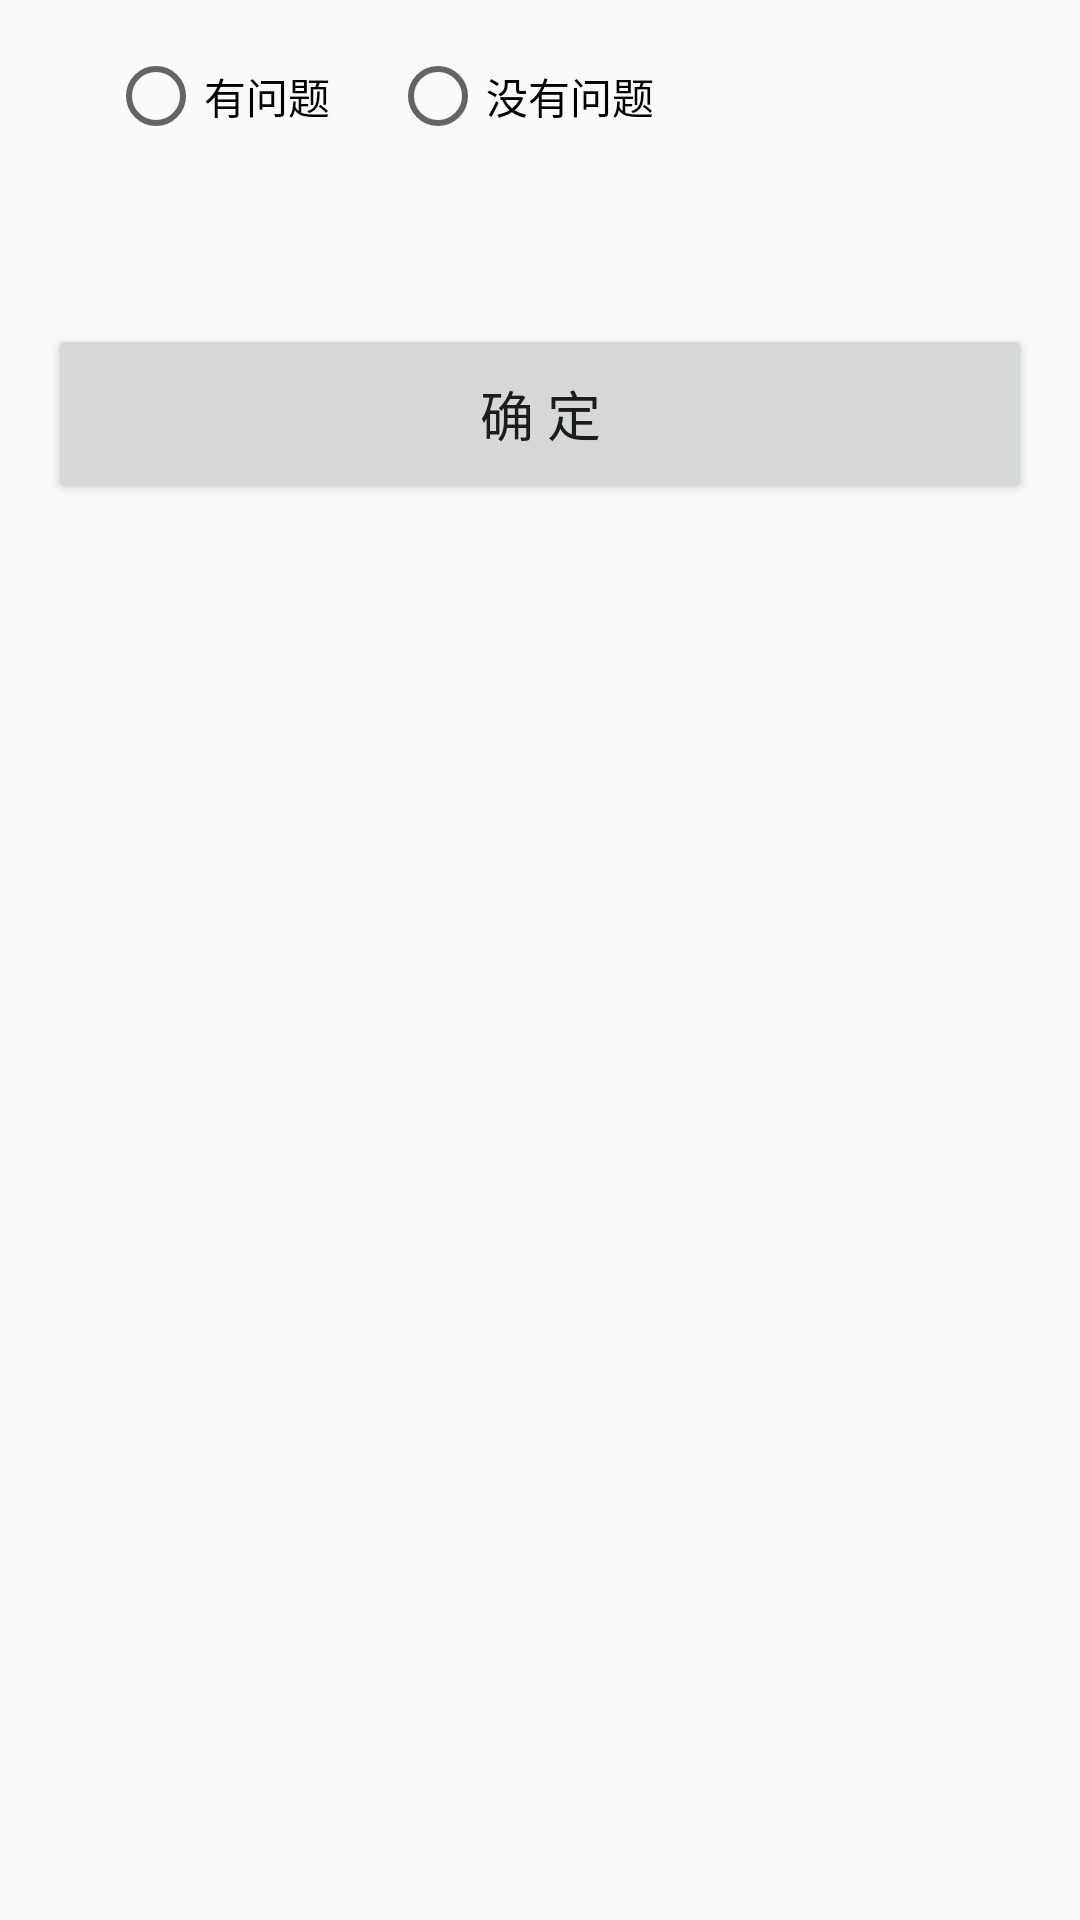

Here is an Android app screen rendered from its layout file. Give the layout XML and the strings, colors and styles it references.
<!-- AndroidManifest.xml: application theme AppTheme -->
<!-- res/layout/content_sensor.xml -->
<?xml version="1.0" encoding="utf-8"?>

<LinearLayout xmlns:android="http://schemas.android.com/apk/res/android"
    xmlns:app="http://schemas.android.com/apk/res-auto"
    xmlns:tools="http://schemas.android.com/tools"
    android:layout_width="match_parent"
    android:layout_height="match_parent"
    android:paddingBottom="@dimen/activity_vertical_margin"
    android:paddingLeft="@dimen/activity_horizontal_margin"
    android:paddingRight="@dimen/activity_horizontal_margin"
    android:paddingTop="@dimen/activity_vertical_margin"
    android:orientation="vertical"
    app:layout_behavior="@string/appbar_scrolling_view_behavior"
    tools:context="com.highjump.guardhelper.SensorActivity"
    tools:showIn="@layout/activity_sensor">

    <LinearLayout
        android:layout_width="wrap_content"
        android:layout_height="wrap_content"
        android:orientation="horizontal"
        android:gravity="center_vertical" >
        <RadioGroup
            android:layout_width="wrap_content"
            android:layout_height="wrap_content"
            android:orientation="horizontal">
            <RadioButton
                android:id="@+id/rad_problem"
                android:layout_width="wrap_content"
                android:layout_height="match_parent"
                android:layout_marginLeft="20dp"
                android:text="有问题"/>
            <RadioButton
                android:id="@+id/rad_noproblem"
                android:layout_width="wrap_content"
                android:layout_height="match_parent"
                android:layout_marginLeft="20dp"
                android:text="没有问题"/>
        </RadioGroup>
    </LinearLayout>

    <Button
        android:id="@+id/but_ok"
        android:layout_width="match_parent"
        android:layout_height="@dimen/login_but_height"
        android:layout_marginTop="@dimen/sign_but_margin_top"
        android:text="确 定"
        android:textSize="@dimen/login_but_text_size"  />

</LinearLayout>
<!-- res/layout/activity_sensor.xml (included above) -->
<?xml version="1.0" encoding="utf-8"?>

<android.support.design.widget.CoordinatorLayout xmlns:android="http://schemas.android.com/apk/res/android"
    xmlns:app="http://schemas.android.com/apk/res-auto"
    xmlns:tools="http://schemas.android.com/tools"
    android:layout_width="match_parent"
    android:layout_height="match_parent"
    android:fitsSystemWindows="true"
    tools:context="com.highjump.guardhelper.SensorActivity">

    <include
        layout="@layout/app_bar_other"
        android:layout_width="match_parent"
        android:layout_height="wrap_content" />

    <include layout="@layout/content_sensor" />

</android.support.design.widget.CoordinatorLayout>
<!-- res/layout/app_bar_other.xml (included above) -->
<?xml version="1.0" encoding="utf-8"?>

<android.support.design.widget.AppBarLayout
    xmlns:android="http://schemas.android.com/apk/res/android"
    xmlns:app="http://schemas.android.com/apk/res-auto"
    android:layout_width="match_parent"
    android:layout_height="wrap_content"
    android:theme="@style/AppTheme.AppBarOverlay">

    <android.support.v7.widget.Toolbar
        android:id="@+id/toolbar"
        android:layout_width="match_parent"
        android:layout_height="?attr/actionBarSize"
        android:background="?attr/colorPrimary"
        app:popupTheme="@style/AppTheme.PopupOverlay">
\
        <TextView
            android:id="@+id/text_tb_username"
            android:layout_width="wrap_content"
            android:layout_height="wrap_content"
            android:layout_gravity="right"
            android:layout_marginRight="@dimen/tb_right_margin"
            android:text="警号：23235235"
            android:textSize="@dimen/tb_text_size"/>

    </android.support.v7.widget.Toolbar>

</android.support.design.widget.AppBarLayout>
<!-- resources referenced by this layout -->
<resources>
  <dimen name="activity_horizontal_margin">16dp</dimen>
  <dimen name="activity_vertical_margin">16dp</dimen>
  <dimen name="login_but_height">60dp</dimen>
  <dimen name="login_but_text_size">18sp</dimen>
  <dimen name="sign_but_margin_top">60dp</dimen>
  <dimen name="tb_right_margin">20dp</dimen>
  <dimen name="tb_text_size">18sp</dimen>
  <style name="AppTheme.AppBarOverlay" parent="ThemeOverlay.AppCompat.Light" />
  <style name="AppTheme.PopupOverlay" parent="ThemeOverlay.AppCompat.Light" />
  <style name="AppTheme" parent="Theme.AppCompat.Light.DarkActionBar">
          
          <item name="colorPrimary">@color/colorPrimary</item>
          <item name="colorPrimaryDark">@color/colorPrimaryDark</item>
          <item name="colorAccent">@color/colorAccent</item>
      </style>
  <color name="colorPrimary">#d6d7d7</color>
  <color name="colorPrimaryDark">#303F9F</color>
  <color name="colorAccent">#FF4081</color>
</resources>
